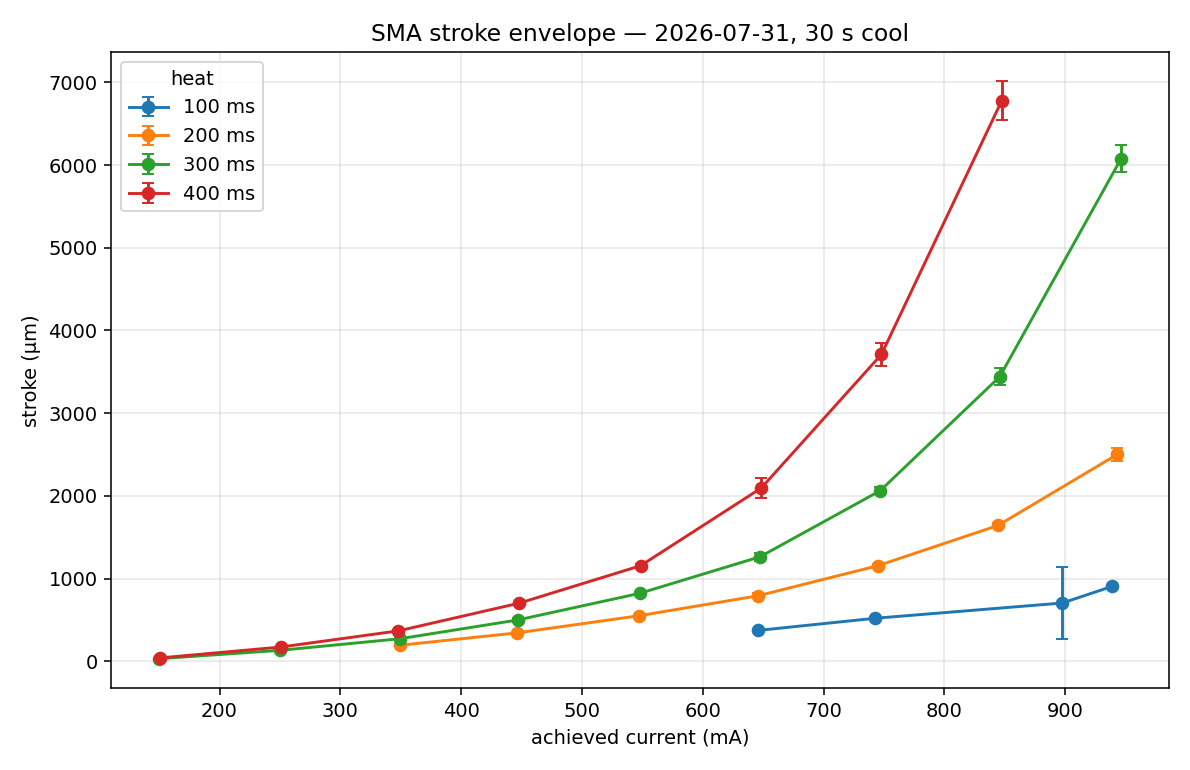

Values plotted in this chart, from the file beside it:
heat_ms, level_mA, n_cycles, i_mA_mean, dx_um_median, dx_um_mean, dx_um_std, dx_um_min, dx_um_max, dF_mN_median, dF_mN_std, cool_s
100, 650, 5, 645.7, 374.0, 368.7, 8.7, 357.7, 376.7, 12.39, 0.26, 30
100, 750, 5, 742.3, 520.6, 526.9, 17.3, 511.7, 551.5, 17.32, 0.5, 30
100, 850, 5, 897.6, 705.5, 892.2, 441.0, 669.1, 1681, 23.11, 14.75, 30
100, 950, 5, 938.6, 905.3, 902.0, 21.8, 878.7, 931.8, 30.22, 0.9, 30
200, 350, 5, 349.6, 195.3, 199.2, 7.2, 192.2, 209.5, 6.63, 0.32, 30
200, 450, 5, 446.6, 344.7, 352.0, 13.2, 339.9, 369.8, 11.08, 0.36, 30
200, 550, 5, 547.1, 551.4, 549.9, 14.0, 530.0, 568.8, 17.51, 0.39, 30
200, 650, 5, 645.9, 793.2, 808.9, 29.1, 786.3, 852.9, 25.45, 0.8, 30
200, 750, 5, 745.0, 1157, 1151, 19.8, 1129, 1177, 37.21, 0.81, 30
200, 850, 5, 844.3, 1643, 1648, 27.5, 1626, 1695, 53.24, 0.91, 30
200, 950, 5, 943.2, 2503, 2496, 81.2, 2369, 2595, 79.8, 2.24, 30
300, 150, 5, 150.1, 32.0, 35.5, 9.3, 24.6, 48.2, 1.81, 0.25, 30
300, 250, 5, 250.4, 134.1, 135.2, 5.7, 128.6, 144.2, 4.76, 0.18, 30
300, 350, 5, 349.4, 273.8, 278.8, 10.6, 269.4, 295.9, 8.81, 0.41, 30
300, 450, 5, 447.0, 501.0, 500.0, 21.8, 471.1, 527.7, 16.31, 0.48, 30
300, 550, 5, 547.7, 822.1, 831.2, 14.7, 819.2, 848.9, 26.82, 0.41, 30
300, 650, 5, 647.4, 1264, 1291, 46.3, 1259, 1366, 40.76, 1.22, 30
300, 750, 5, 746.8, 2063, 2085, 40.9, 2046, 2136, 65.44, 1.2, 30
300, 850, 5, 845.8, 3441, 3480, 99.1, 3371, 3606, 107.7, 3.44, 30
300, 950, 13, 946.1, 6073, 6091, 163.2, 5855, 6481, 192.5, 5.68, 30
400, 150, 5, 150.9, 41.9, 45.9, 15.9, 31.0, 72.9, 2.05, 0.43, 30
400, 250, 5, 250.7, 173.4, 172.7, 5.6, 163.4, 177.9, 6.12, 0.35, 30
400, 350, 5, 348.0, 368.6, 368.5, 11.1, 352.4, 383.6, 11.87, 0.24, 30
400, 450, 5, 448.0, 703.6, 698.4, 14.5, 681.9, 715.1, 22.46, 0.35, 30
400, 550, 5, 548.5, 1156, 1150, 18.7, 1127, 1171, 36.66, 0.6, 30
400, 650, 5, 648.4, 2095, 2071, 117.6, 1878, 2175, 66.23, 3.52, 30
400, 750, 14, 747.9, 3711, 3714, 137.7, 3450, 3974, 116.4, 4.8, 30
400, 850, 14, 847.5, 6779, 6690, 234.7, 6249, 7017, 214, 8.43, 30
